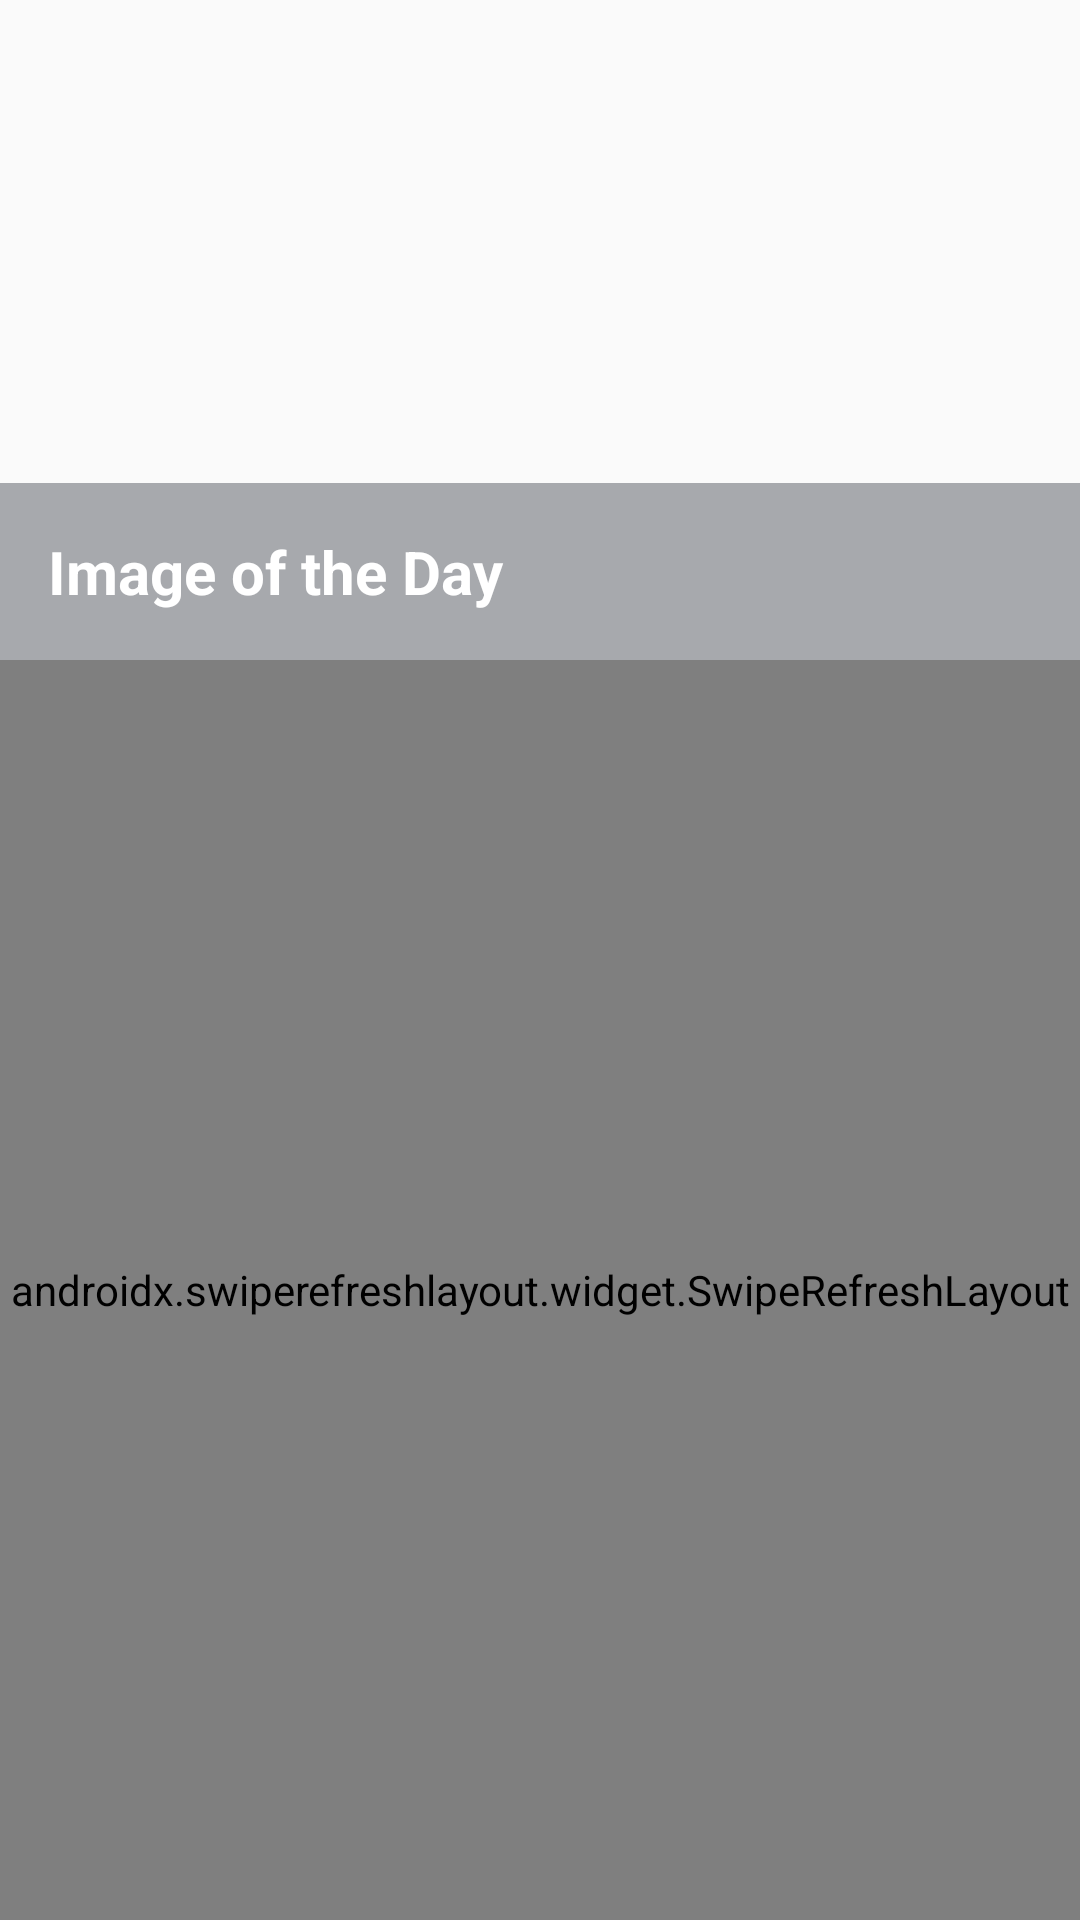

Produce the Android XML layout that renders to this screen, including the resource entries it uses.
<!-- AndroidManifest.xml: application theme AppTheme -->
<!-- res/layout/fragment_asteroid_list.xml -->
<?xml version="1.0" encoding="utf-8"?>
<layout xmlns:android="http://schemas.android.com/apk/res/android"
    xmlns:app="http://schemas.android.com/apk/res-auto">

    <data>

        <variable
            name="viewModel"
            type="com.eselman.android.asteroidradar.common.viewmodel.AsteroidViewModel" />
    </data>

    <androidx.constraintlayout.widget.ConstraintLayout
        android:layout_width="match_parent"
        android:layout_height="match_parent"
        android:background="@color/app_background">

        <FrameLayout
            android:id="@+id/activity_main_image_of_the_day_layout"
            android:layout_width="match_parent"
            android:layout_height="220dp"
            app:layout_constraintEnd_toEndOf="parent"
            app:layout_constraintStart_toStartOf="parent"
            app:layout_constraintTop_toTopOf="parent">

            <ImageView
                android:id="@+id/activity_main_image_of_the_day"
                android:layout_width="match_parent"
                android:layout_height="match_parent"
                android:adjustViewBounds="true"
                android:scaleType="centerCrop"
                app:srcCompat="@drawable/placeholder_picture_of_day" />

            <TextView
                android:id="@+id/textView"
                android:layout_width="match_parent"
                android:layout_height="wrap_content"
                android:layout_gravity="bottom"
                android:background="#55010613"
                android:padding="16dp"
                android:text="@string/image_of_the_day"
                android:textColor="@android:color/white"
                android:textSize="20sp"
                android:textStyle="bold" />
        </FrameLayout>

        <androidx.swiperefreshlayout.widget.SwipeRefreshLayout
            android:id="@+id/swipeRefreshLayout"
            android:layout_width="0dp"
            android:layout_height="0dp"
            app:layout_constraintBottom_toBottomOf="parent"
            app:layout_constraintEnd_toEndOf="parent"
            app:layout_constraintHorizontal_bias="0.0"
            app:layout_constraintStart_toStartOf="parent"
            app:layout_constraintTop_toBottomOf="@+id/activity_main_image_of_the_day_layout"
            app:layout_constraintVertical_bias="0.0">
            <androidx.recyclerview.widget.RecyclerView
                android:id="@+id/asteroid_recycler"
                android:layout_width="0dp"
                android:layout_height="0dp"
                app:layoutManager="androidx.recyclerview.widget.LinearLayoutManager"
                app:layout_constraintBottom_toBottomOf="parent"
                app:layout_constraintEnd_toEndOf="parent"
                app:layout_constraintHorizontal_bias="0.0"
                app:layout_constraintStart_toStartOf="parent"
                app:layout_constraintTop_toBottomOf="@+id/activity_main_image_of_the_day_layout"
                app:layout_constraintVertical_bias="0.0" />
        </androidx.swiperefreshlayout.widget.SwipeRefreshLayout>

        <ProgressBar
            android:id="@+id/status_loading_wheel"
            android:layout_width="wrap_content"
            android:layout_height="wrap_content"
            android:indeterminate="true"
            android:visibility="gone"
            app:layout_constraintBottom_toBottomOf="parent"
            app:layout_constraintLeft_toLeftOf="parent"
            app:layout_constraintRight_toRightOf="parent"
            app:layout_constraintTop_toTopOf="parent" />
    </androidx.constraintlayout.widget.ConstraintLayout>
</layout>
<!-- resources referenced by this layout -->
<resources>
  <string name="image_of_the_day">Image of the Day</string>
  <style name="AppTheme" parent="Theme.AppCompat.Light.DarkActionBar">
          
          <item name="colorPrimary">@color/colorPrimary</item>
          <item name="colorPrimaryDark">@color/colorPrimaryDark</item>
          <item name="colorAccent">@color/colorAccent</item>
      </style>
  <!-- not gathered from this repository: default colours our renderer supplied (Android Studio template values) -->
  <color name="colorPrimary">#FF6200EE</color>
  <color name="colorPrimaryDark">#FF3700B3</color>
  <color name="colorAccent">#FF03DAC5</color>
</resources>
